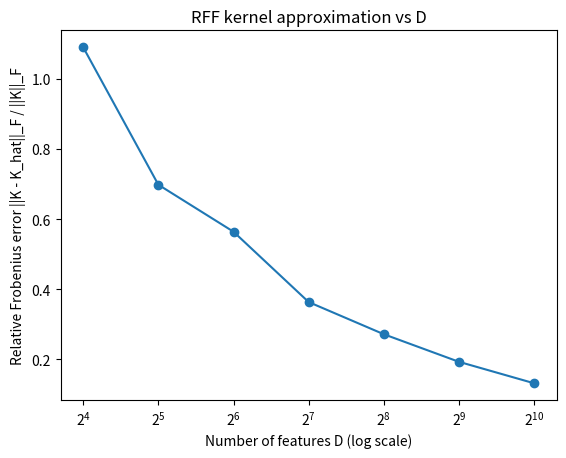
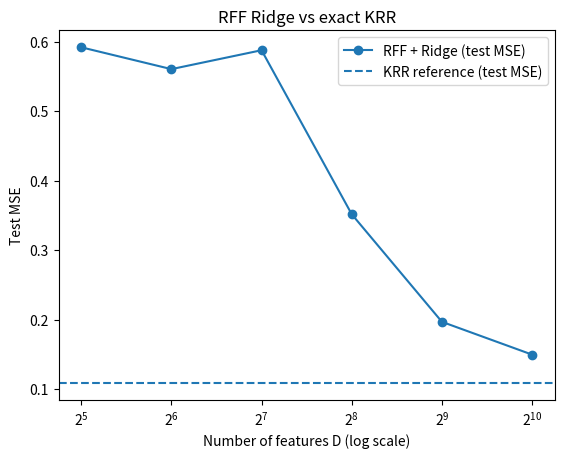

These charts were generated, in order, by the following Python code:

import numpy as np
import matplotlib.pyplot as plt
import time

rng = np.random.default_rng(42)

def rbf_kernel(X, Y, lengthscale=1.0):
    """Pairwise RBF kernel between X (nxd) and Y (mxd). Returns (n x m)."""
    X = np.atleast_2d(X)
    Y = np.atleast_2d(Y)
    X_norm = np.sum(X**2, axis=1)[:, None]
    Y_norm = np.sum(Y**2, axis=1)[None, :]
    sqdist = X_norm + Y_norm - 2 * X @ Y.T
    return np.exp(-0.5 * sqdist / (lengthscale**2))

def sample_rff_params(d, D, lengthscale=1.0, seed=None):
    """Sample (omega, b) for RFF features for RBF kernel."""
    rng_local = np.random.default_rng(seed)
    omega = rng_local.normal(loc=0.0, scale=1.0/lengthscale, size=(D, d))  # D x d
    b = rng_local.uniform(low=0.0, high=2*np.pi, size=(D,))
    return omega, b

def rff_features(X, omega, b):
    """Compute RFF features phi(X) with given (omega, b)."""
    proj = X @ omega.T  # n x D
    Z = np.sqrt(2.0/omega.shape[0]) * np.cos(proj + b)
    return Z

def ridge_closed_form(Z, y, lam=1e-3):
    """Closed-form ridge: beta = (Z^T Z + lam I)^(-1) Z^T y"""
    n, D = Z.shape
    A = Z.T @ Z + lam * np.eye(D)
    b = Z.T @ y
    beta = np.linalg.solve(A, b)
    return beta

def krr_predict(X_train, y_train, X_test, lengthscale=1.0, lam=1e-3):
    """Kernel Ridge Regression prediction with RBF kernel using closed form."""
    K = rbf_kernel(X_train, X_train, lengthscale=lengthscale)
    n = K.shape[0]
    alpha = np.linalg.solve(K + lam * np.eye(n), y_train)
    K_s = rbf_kernel(X_test, X_train, lengthscale=lengthscale)
    return K_s @ alpha



# === Printed comparison settings ===
n_print = 8
d = 3
D = 128
lengthscale = 1.25
seed = 123

np.set_printoptions(precision=3, suppress=True)

X_small = rng.normal(size=(n_print, d))

# Exact kernel
K = rbf_kernel(X_small, X_small, lengthscale=lengthscale)

# RFF approx
omega, b = sample_rff_params(d, D, lengthscale=lengthscale, seed=seed)
Z = rff_features(X_small, omega, b)
K_hat = Z @ Z.T

# Differences & metrics
diff = K - K_hat
fro_rel = np.linalg.norm(diff, 'fro') / np.linalg.norm(K, 'fro')
max_abs = np.max(np.abs(diff))

print("Exact Gaussian (RBF) kernel K:")
print(K, "\n")
print("RFF kernel approximation K_hat = Z Z^T (D={}):".format(D))
print(K_hat, "\n")
print("Difference (K - K_hat):")
print(diff, "\n")
print(f"Relative Frobenius error: {fro_rel:.6f}")
print(f"Max absolute entry-wise error: {max_abs:.6f}")



n = 300            # number of points
d = 5              # input dimension
lengthscale = 1.25
D_list = [16, 32, 64, 128, 256, 512, 1024]

X = rng.normal(size=(n, d))
K = rbf_kernel(X, X, lengthscale=lengthscale)
K_norm = np.linalg.norm(K, ord='fro')

errors = []
for D in D_list:
    omega, b = sample_rff_params(d, D, lengthscale=lengthscale, seed=123)
    Z = rff_features(X, omega, b)
    K_hat = Z @ Z.T
    err = np.linalg.norm(K - K_hat, ord='fro') / K_norm
    errors.append(err)

plt.figure()
plt.plot(D_list, errors, marker='o')
plt.xscale('log', base=2)
plt.xlabel('Number of features D (log scale)')
plt.ylabel('Relative Frobenius error ||K - K_hat||_F / ||K||_F')
plt.title('RFF kernel approximation vs D')
plt.show()



# Synthetic non-linear regression task
n_train, n_test, d = 400, 300, 5
X_train = rng.uniform(-3, 3, size=(n_train, d))
X_test  = rng.uniform(-3, 3, size=(n_test, d))

def true_fun(X):
    r = np.linalg.norm(X, axis=1)
    return np.sin(r) + 0.2*np.cos(2*r)

y_train = true_fun(X_train) + 0.1 * rng.normal(size=n_train)
y_test  = true_fun(X_test)  + 0.1 * rng.normal(size=n_test)

lengthscale = 1.2
lam = 1e-2
D_list = [32, 64, 128, 256, 512, 1024]

# Exact KRR (reference)
t0 = time.time()
K = rbf_kernel(X_train, X_train, lengthscale=lengthscale)
alpha = np.linalg.solve(K + lam * np.eye(n_train), y_train)
K_s = rbf_kernel(X_test, X_train, lengthscale=lengthscale)
y_pred_krr = K_s @ alpha
krr_time = time.time() - t0
krr_mse = np.mean((y_pred_krr - y_test)**2)

rff_mse = []
rff_time = []
for D in D_list:
    omega, b = sample_rff_params(d, D, lengthscale=lengthscale, seed=999)
    Z_train = rff_features(X_train, omega, b)
    Z_test = rff_features(X_test, omega, b)

    t0 = time.time()
    beta = ridge_closed_form(Z_train, y_train, lam=lam)
    rff_time.append(time.time() - t0)
    y_pred = Z_test @ beta
    rff_mse.append(np.mean((y_pred - y_test)**2))

print(f"KRR:    MSE={krr_mse:.4f}, fit_time={krr_time:.4f} s")
for D, mse, tt in zip(D_list, rff_mse, rff_time):
    print(f"RFF D={D:4d}: MSE={mse:.4f}, fit_time={tt:.6f} s")

plt.figure()
plt.plot(D_list, rff_mse, marker='o', label='RFF + Ridge (test MSE)')
plt.axhline(krr_mse, linestyle='--', label='KRR reference (test MSE)')
plt.xscale('log', base=2)
plt.xlabel('Number of features D (log scale)')
plt.ylabel('Test MSE')
plt.title('RFF Ridge vs exact KRR')
plt.legend()
plt.show()
